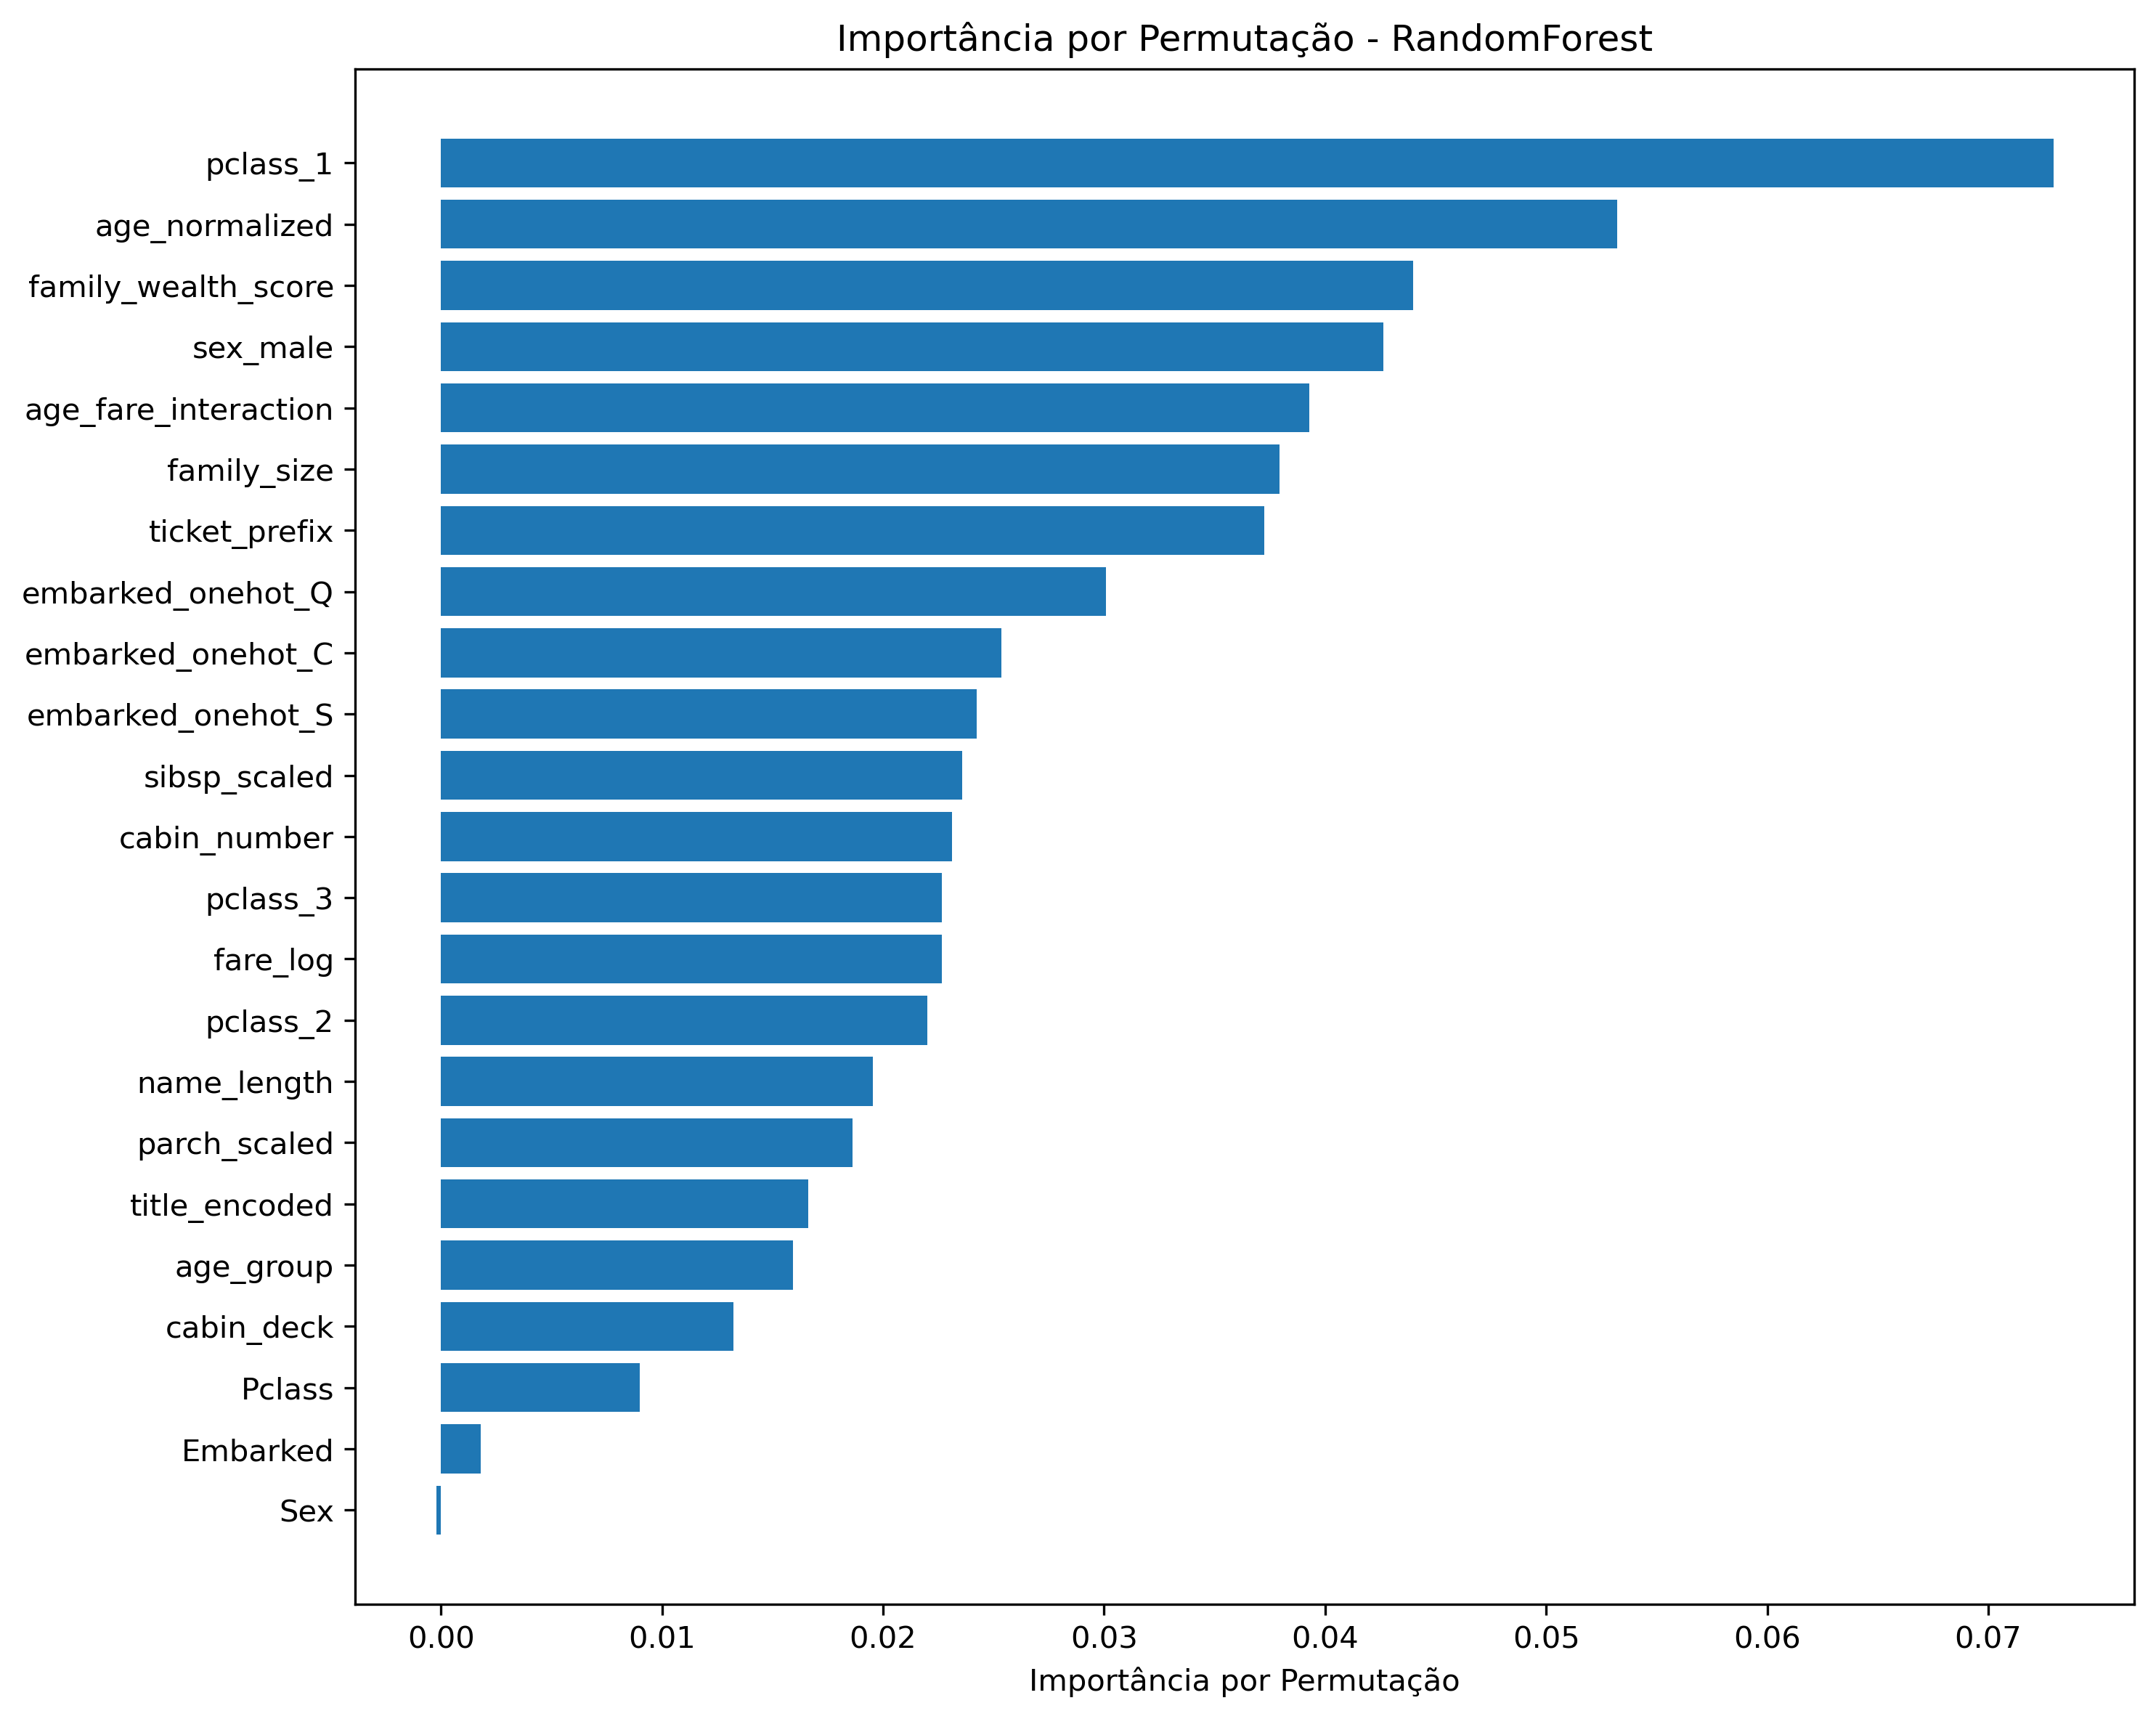

The table this chart was drawn from, first rows:
feature, importance_mean, importance_std
Sex, -0.0002245, 0.0008399
Embarked, 0.001796, 0.001522
Pclass, 0.008979, 0.002245
cabin_deck, 0.01324, 0.002176
age_group, 0.01594, 0.002397
title_encoded, 0.01661, 0.003045
parch_scaled, 0.01863, 0.001522
name_length, 0.01953, 0.002082
pclass_2, 0.022, 0.00399
fare_log, 0.02267, 0.001649
pclass_3, 0.02267, 0.004163
cabin_number, 0.02312, 0.002712
sibsp_scaled, 0.02357, 0.002927
embarked_onehot_S, 0.02424, 0.003448
embarked_onehot_C, 0.02536, 0.003448
embarked_onehot_Q, 0.03008, 0.001309
ticket_prefix, 0.03726, 0.007077
family_size, 0.03793, 0.007218
age_fare_interaction, 0.03928, 0.003404
sex_male, 0.04265, 0.001878
family_wealth_score, 0.044, 0.003045
age_normalized, 0.0532, 0.003661
pclass_1, 0.07295, 0.008399
